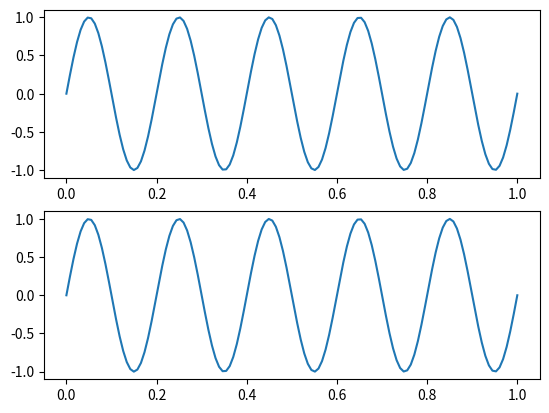

Write the Python code that produced this figure.
import numpy as np
import matplotlib.pyplot as plt

t = np.linspace(0, 1, 128)
semnal_sin = np.sin(2 * np.pi * 5 * t)
semnal_cos = np.cos(2 * np.pi * 5 * t - np.pi/2)

fig, axs = plt.subplots(2)
axs[0].plot(t, semnal_sin)
axs[1].plot(t, semnal_cos)
plt.show()
